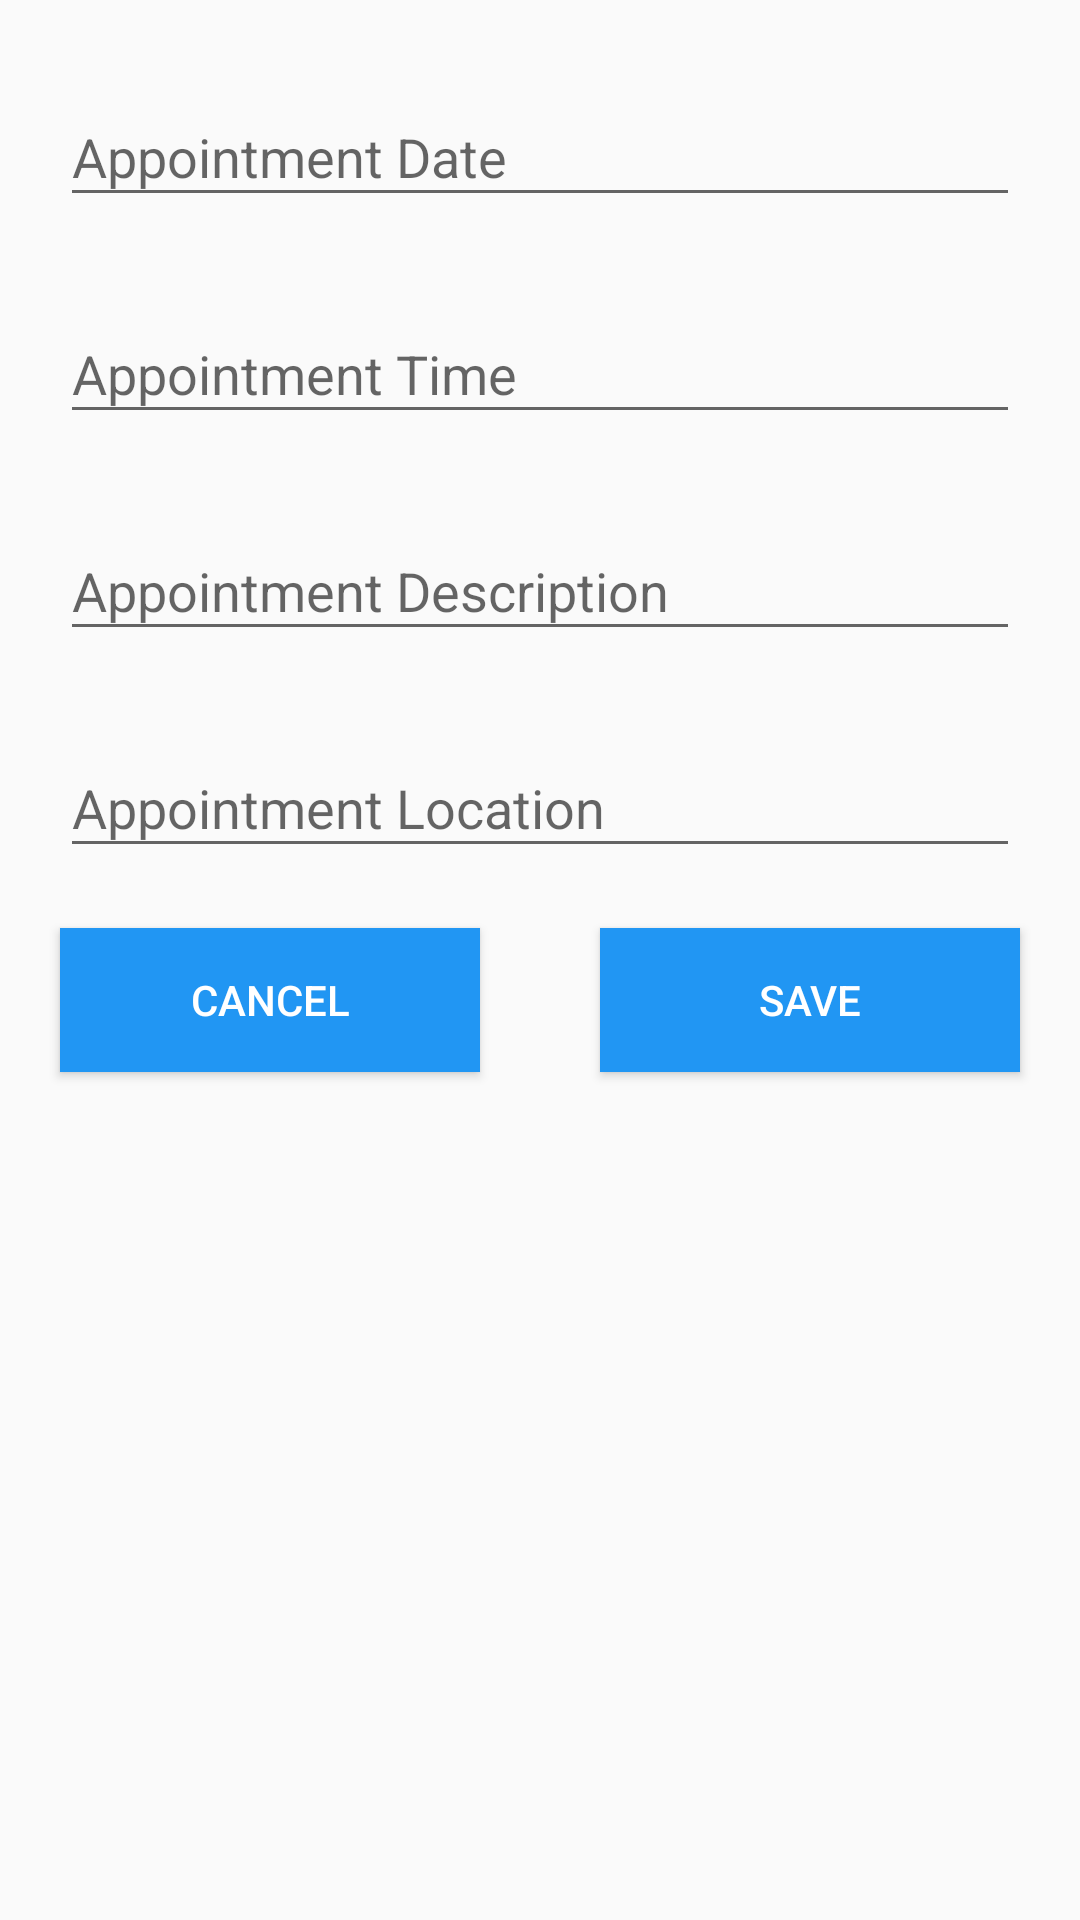

This screen was rendered from an Android layout file. Write that file and the resources it references.
<!-- AndroidManifest.xml: application theme AppTheme -->
<!-- res/layout/fragment_appointment_add.xml -->
<?xml version="1.0" encoding="utf-8"?>
<RelativeLayout xmlns:android="http://schemas.android.com/apk/res/android"
                xmlns:tools="http://schemas.android.com/tools"
                android:layout_width="match_parent"
                android:layout_height="match_parent">
    <ScrollView
        android:layout_width="match_parent"
        android:layout_height="wrap_content">

        <RelativeLayout
            android:layout_width="match_parent"
            android:layout_height="match_parent">

            <android.support.design.widget.TextInputLayout
                android:id="@+id/appointment_date_label"
                android:layout_width="match_parent"
                android:layout_height="wrap_content"
                android:layout_marginEnd="20dp"
                android:layout_marginStart="20dp"
                android:layout_marginTop="20dp">

            <EditText
                android:id="@+id/et_appointment_date"
                android:layout_width="match_parent"
                android:layout_height="wrap_content"
                android:hint="@string/appointment_add_date"/>
            </android.support.design.widget.TextInputLayout>

            <android.support.design.widget.TextInputLayout
                android:id="@+id/appointment_time_label"
                android:layout_width="match_parent"
                android:layout_height="wrap_content"
                android:layout_below="@+id/appointment_date_label"
                android:layout_marginEnd="20dp"
                android:layout_marginStart="20dp"
                android:layout_marginTop="20dp">

                <EditText
                    android:id="@+id/et_appointment_time"
                    android:layout_width="match_parent"
                    android:layout_height="wrap_content"
                    android:hint="@string/appointment_add_time"/>
            </android.support.design.widget.TextInputLayout>

            <android.support.design.widget.TextInputLayout
                android:id="@+id/appointment_description_label"
                android:layout_width="match_parent"
                android:layout_height="wrap_content"
                android:layout_below="@+id/appointment_time_label"
                android:layout_marginEnd="20dp"
                android:layout_marginStart="20dp"
                android:layout_marginTop="20dp">

                <EditText
                    android:id="@+id/et_appointment_description"
                    android:layout_width="match_parent"
                    android:layout_height="wrap_content"
                    android:hint="@string/appointment_add_description"/>
            </android.support.design.widget.TextInputLayout>

            <android.support.design.widget.TextInputLayout
                android:id="@+id/appointment_location_label"
                android:layout_width="match_parent"
                android:layout_height="wrap_content"
                android:layout_below="@+id/appointment_description_label"
                android:layout_marginEnd="20dp"
                android:layout_marginStart="20dp"
                android:layout_marginTop="20dp">

                <EditText
                    android:id="@+id/et_appointment_location"
                    android:layout_width="match_parent"
                    android:layout_height="wrap_content"
                    android:hint="@string/appointment_add_location"/>
            </android.support.design.widget.TextInputLayout>

            <LinearLayout
                android:layout_width="fill_parent"
                android:layout_height="wrap_content"
                android:layout_below="@id/appointment_location_label">
                <Button
                    android:id="@+id/btn_appointment_cancel"
                    android:layout_width="wrap_content"
                    android:layout_height="wrap_content"
                    android:layout_margin="20dp"
                    android:layout_weight="1"
                    android:background="@color/colorPrimary"
                    android:text="@string/category_add_cancel"
                    android:textColor="@android:color/white" />

                <Button
                    android:id="@+id/btn_appointment_add"
                    android:layout_width="wrap_content"
                    android:layout_height="wrap_content"
                    android:layout_margin="20dp"
                    android:layout_weight="1"
                    android:background="@color/colorPrimary"
                    android:text="@string/category_add_save"
                    android:textColor="@android:color/white" />
            </LinearLayout>

        </RelativeLayout>

    </ScrollView>

</RelativeLayout>
<!-- resources referenced by this layout -->
<resources>
  <color name="colorPrimary">#2196F3</color>
  <string name="appointment_add_date">Appointment Date</string>
  <string name="appointment_add_description">Appointment Description</string>
  <string name="appointment_add_location">Appointment Location</string>
  <string name="appointment_add_time">Appointment Time</string>
  <string name="category_add_cancel">Cancel</string>
  <string name="category_add_save">Save</string>
  <style parent="Theme.AppCompat.Light.DarkActionBar" name="AppTheme">
          
          <item name="colorPrimary">@color/colorPrimary</item>
          <item name="colorPrimaryDark">@color/colorPrimaryDark</item>
          <item name="colorAccent">@color/colorAccent</item>
      </style>
  <color name="colorPrimaryDark">#1976D2</color>
  <color name="colorAccent">#1976D2</color>
</resources>
